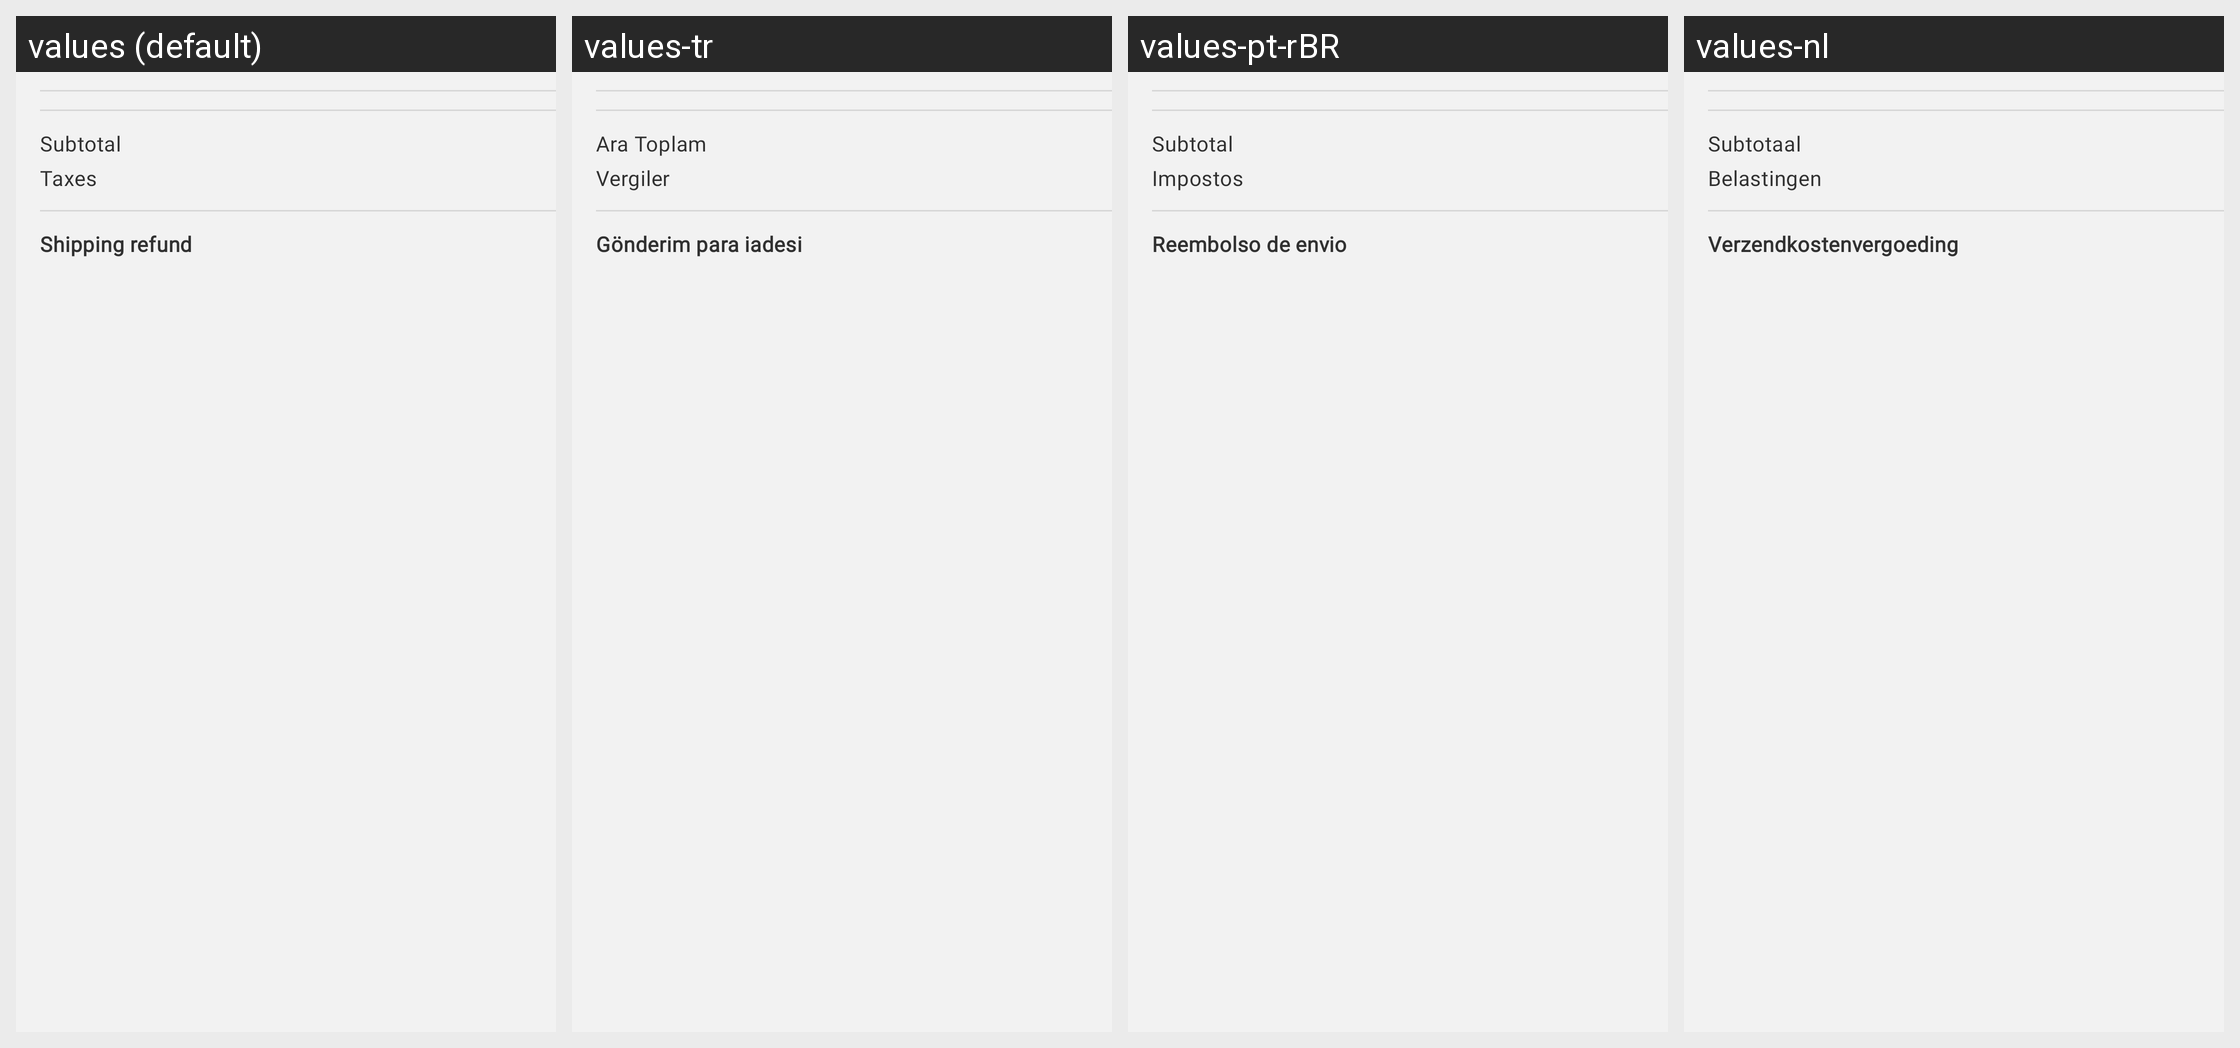

Strings drawn on this Android screen and how each of the app's shown locales translates them:
Android screen res/layout/refund_by_items_shipping.xml rendered under 4 locales, left to right: values (default), values-tr, values-pt-rBR, values-nl. Device: Nexus 5 (rendered at 1080×1920; each locale shown at half size, 540×960, under a caption strip naming it); theme Theme.Woo.DayNight.
Other locales in the repository, not shown: values-ar, values-de, values-es, values-fr, values-he, values-id, values-it, values-ja, values-ko, values-ru, values-sv, values-zh-rCN, values-zh-rTW.
Strings drawn on this screen, with the default value and each locale's value (text and hints the layout hard-codes, and strings that could not be matched under every locale, appear in the picture but are not listed):

subtotal
  values: Subtotal
  values-tr: Ara Toplam
  values-pt-rBR: Subtotal
  values-nl: Subtotaal

taxes
  values: Taxes
  values-tr: Vergiler
  values-pt-rBR: Impostos
  values-nl: Belastingen

order_refunds_shipping_refund
  values: Shipping refund
  values-tr: Gönderim para iadesi
  values-pt-rBR: Reembolso de envio
  values-nl: Verzendkostenvergoeding
